12-way image classification set "Trunk12 Dataset" from GitHub (leviettuan/GLBP); label vocabulary: alder, beech, birch, chestnut, ginkgo biloba, hornbeam, horse chestnut, linden, oak, oriental plane, pine, spruce.

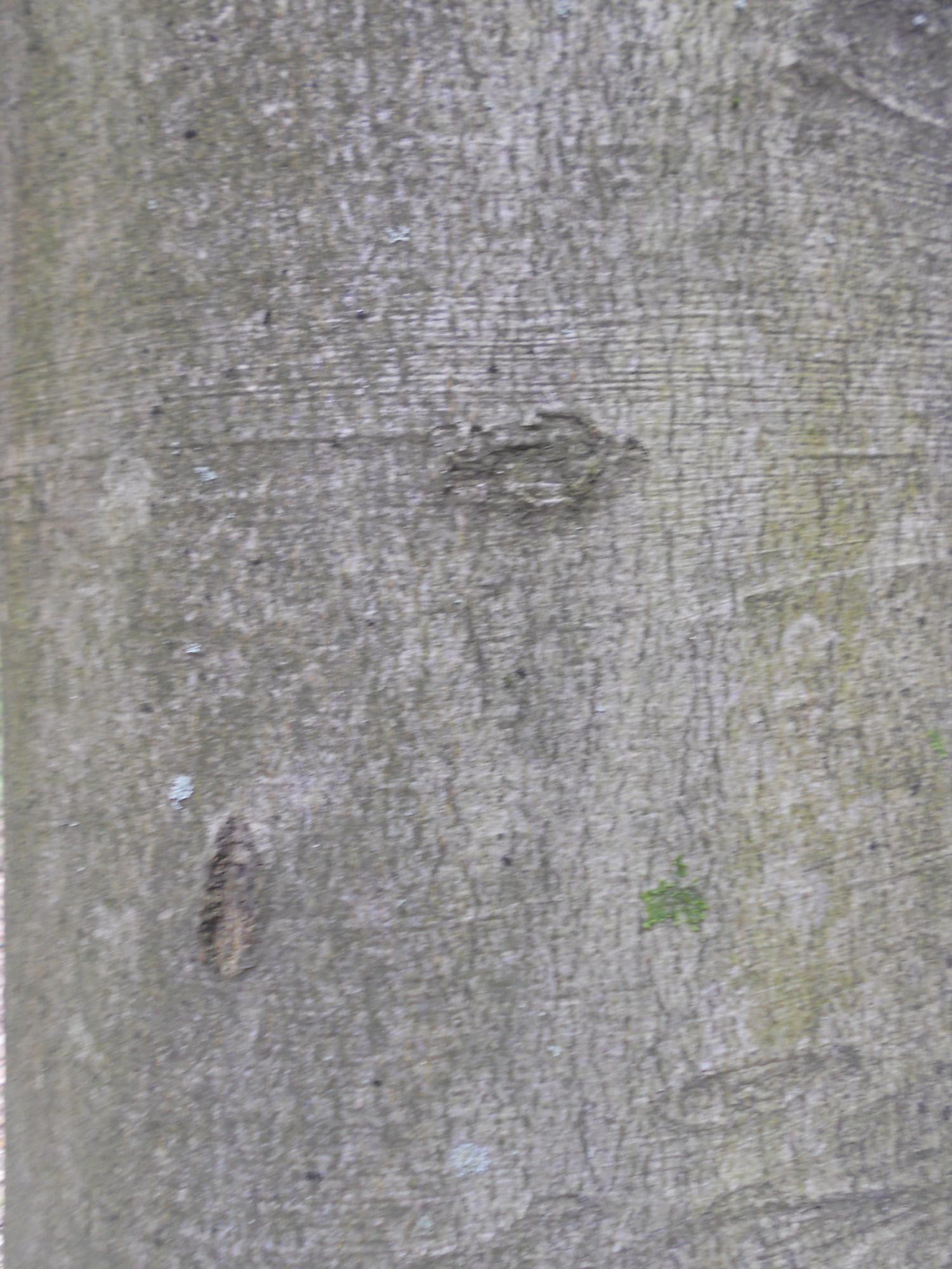
Label: beech

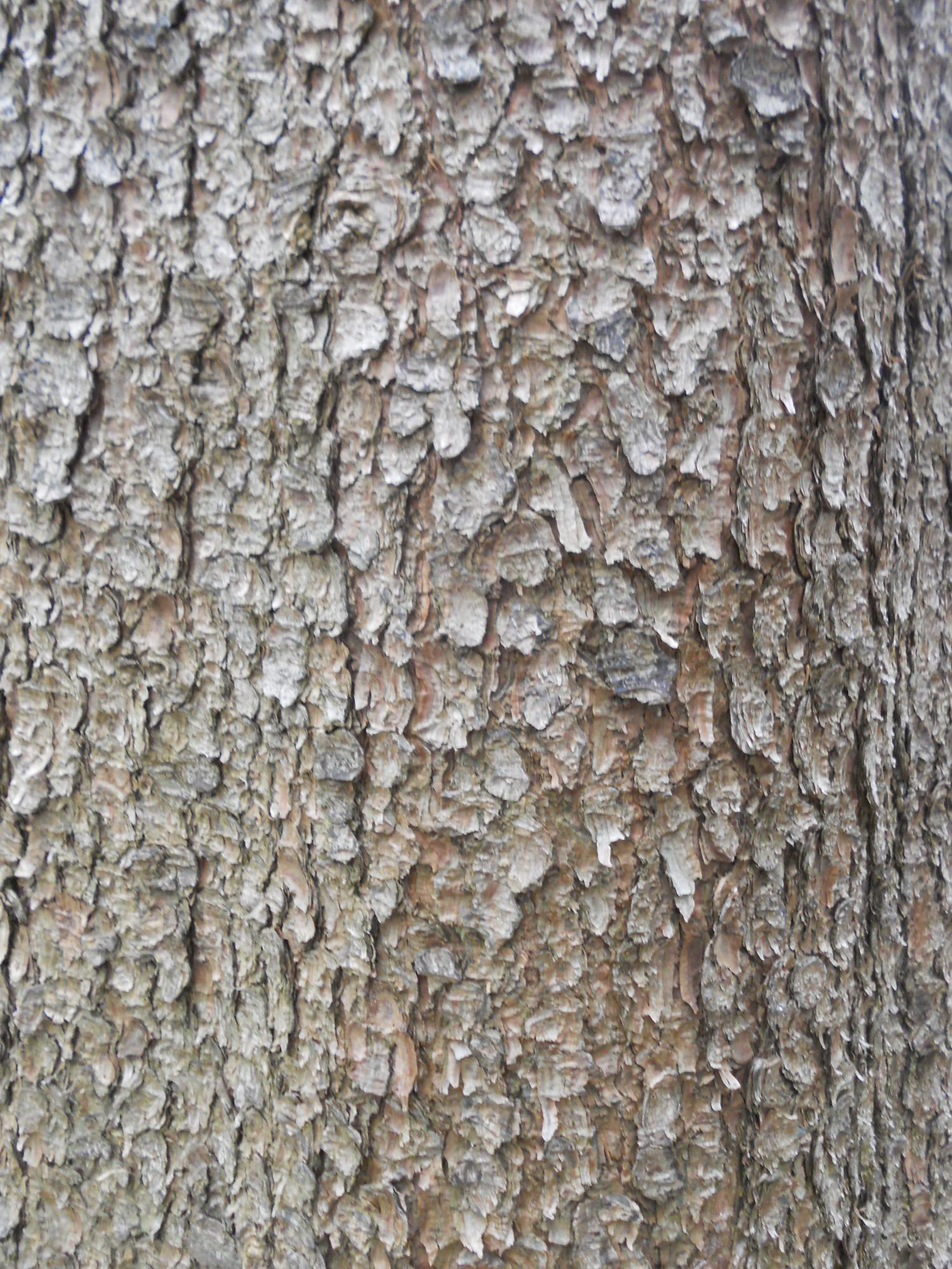
Label: spruce

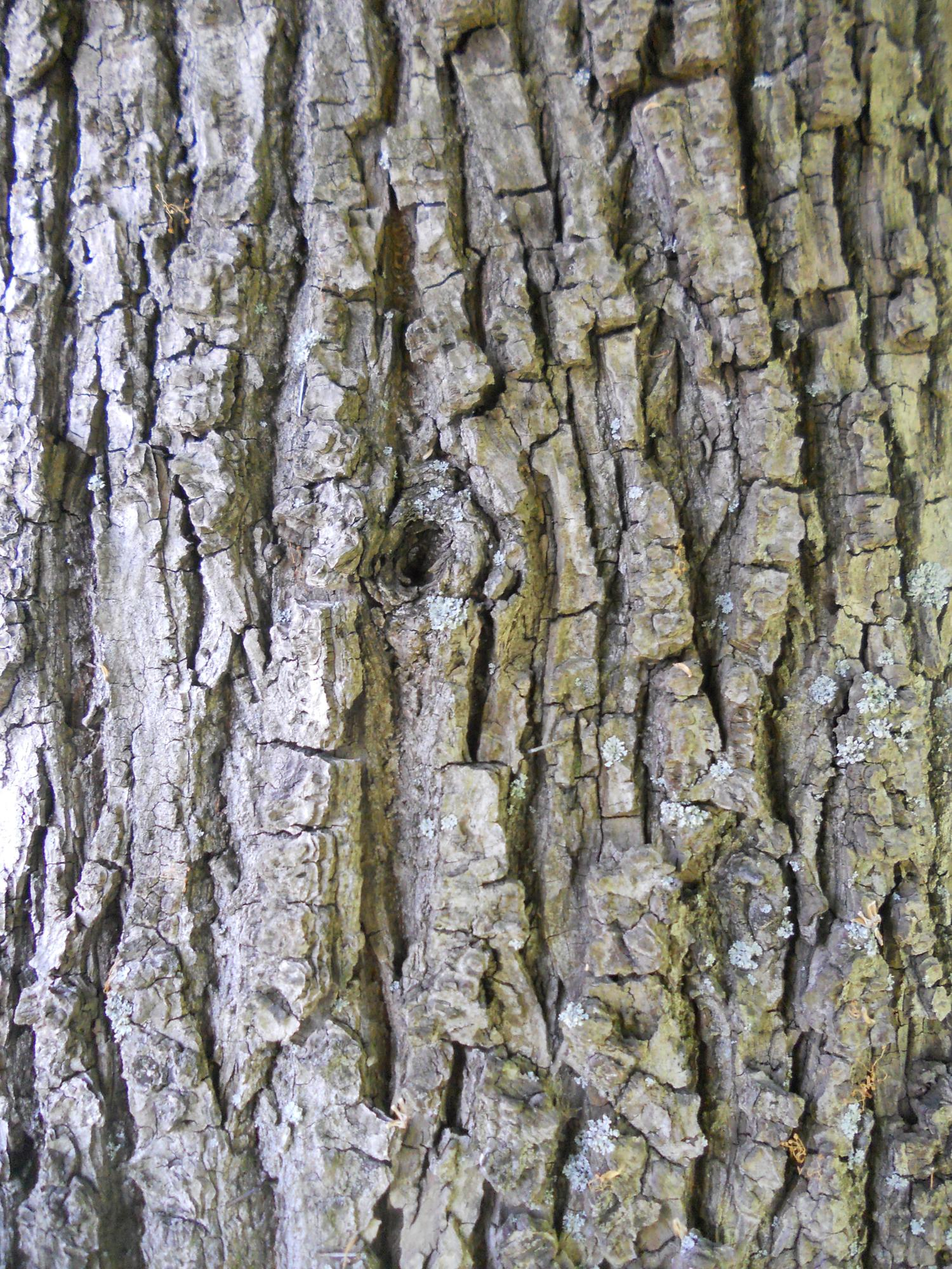
Label: linden

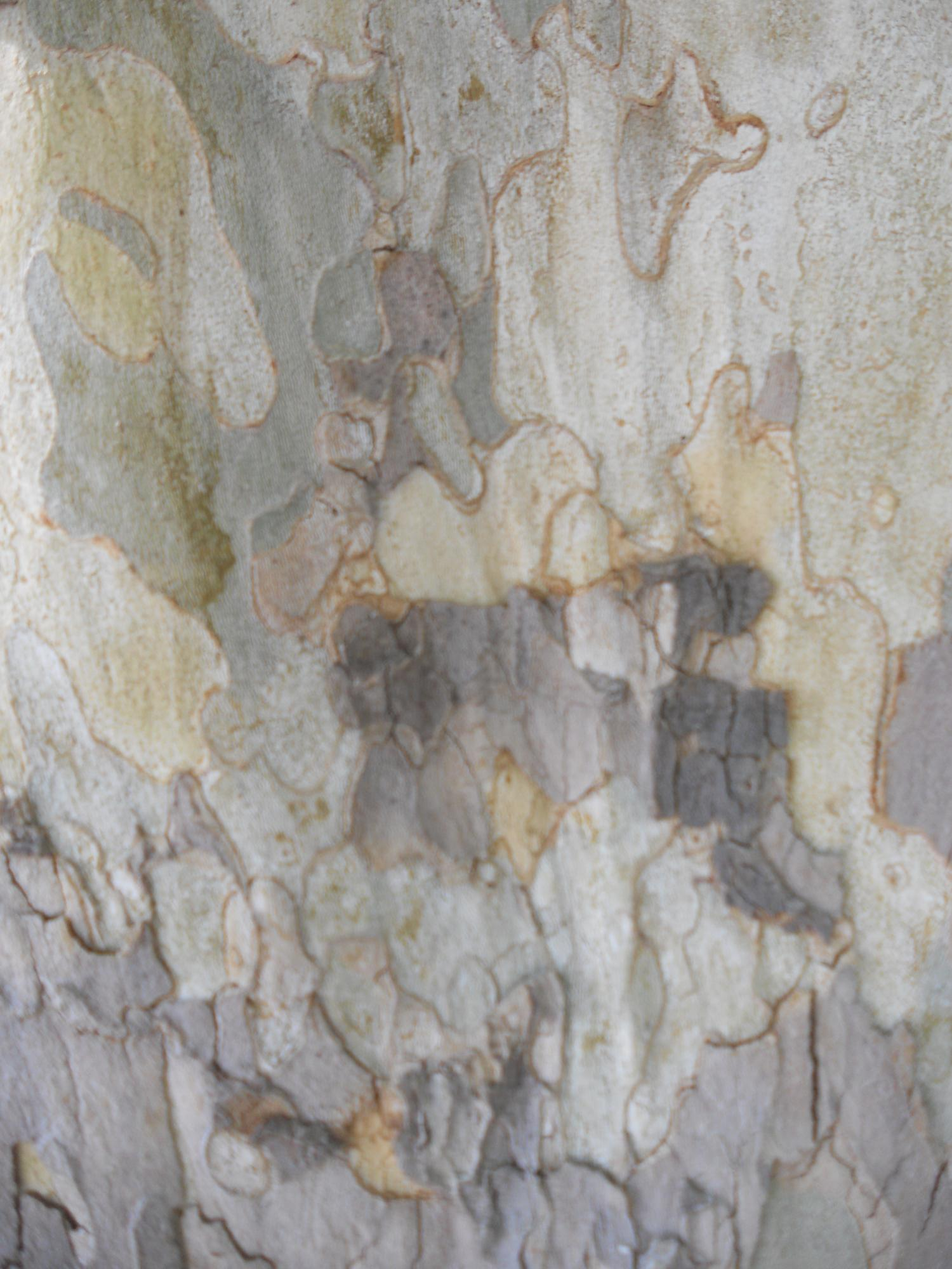
Label: oriental plane

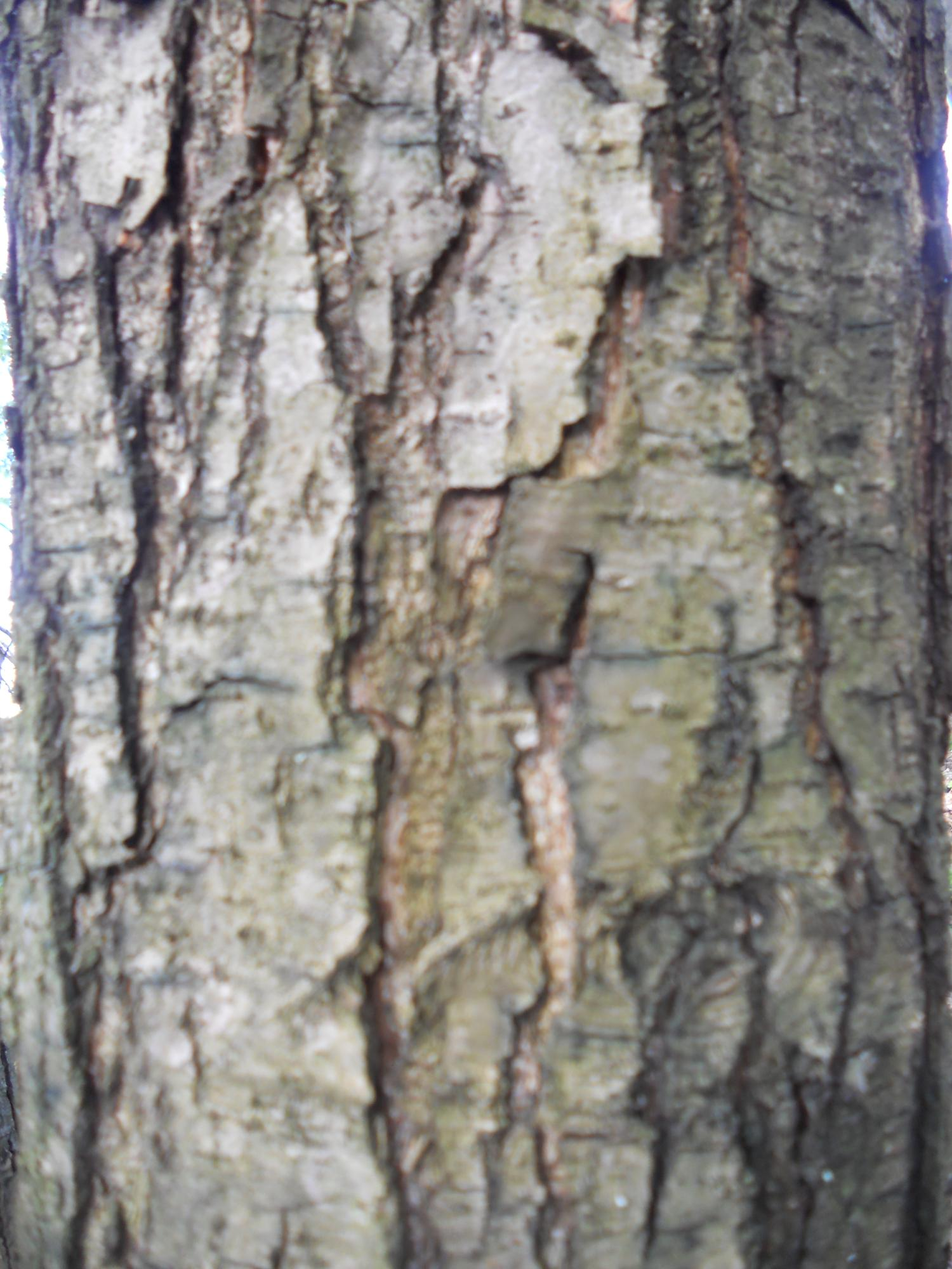
Label: alder

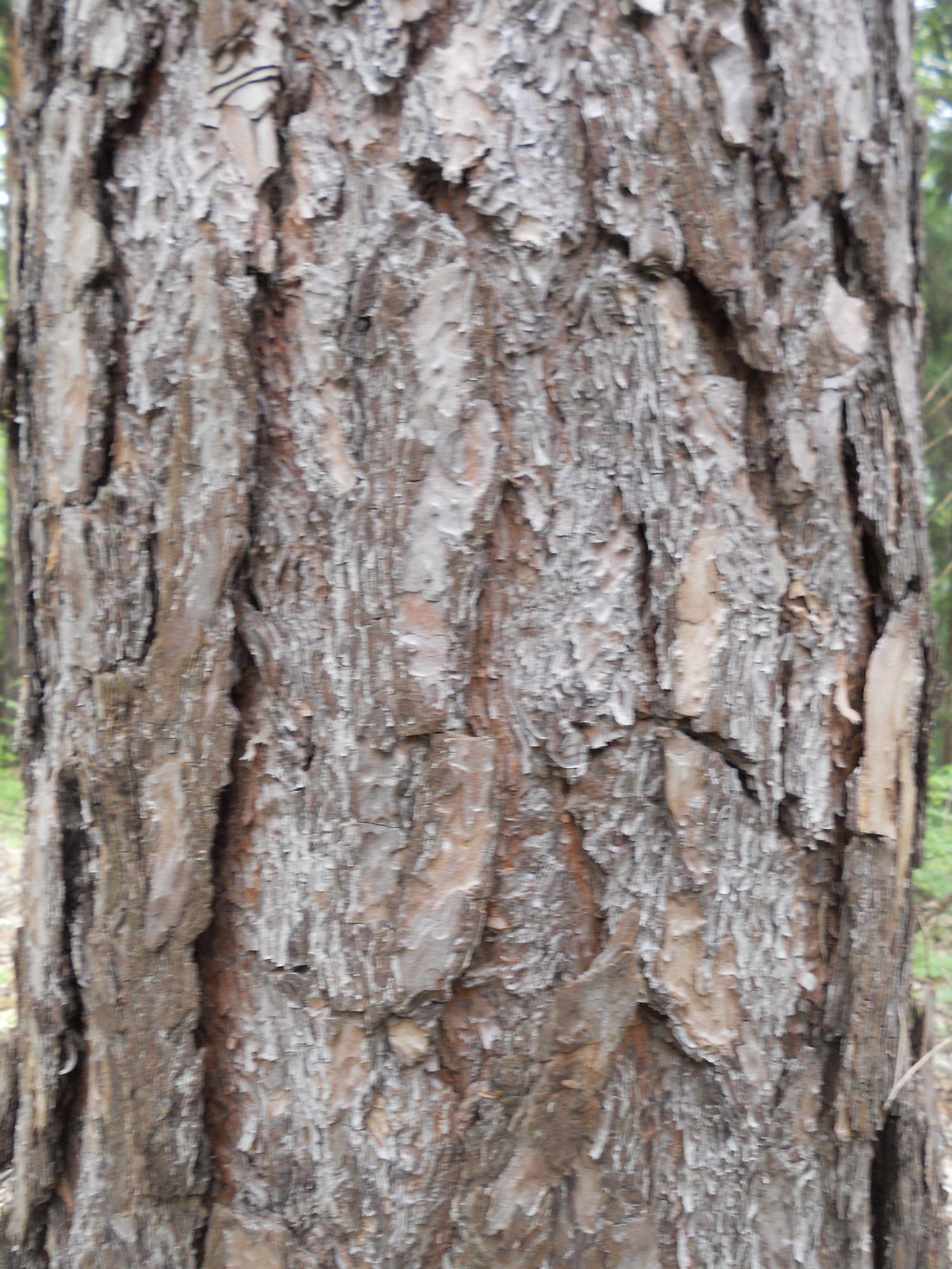
Label: pine
